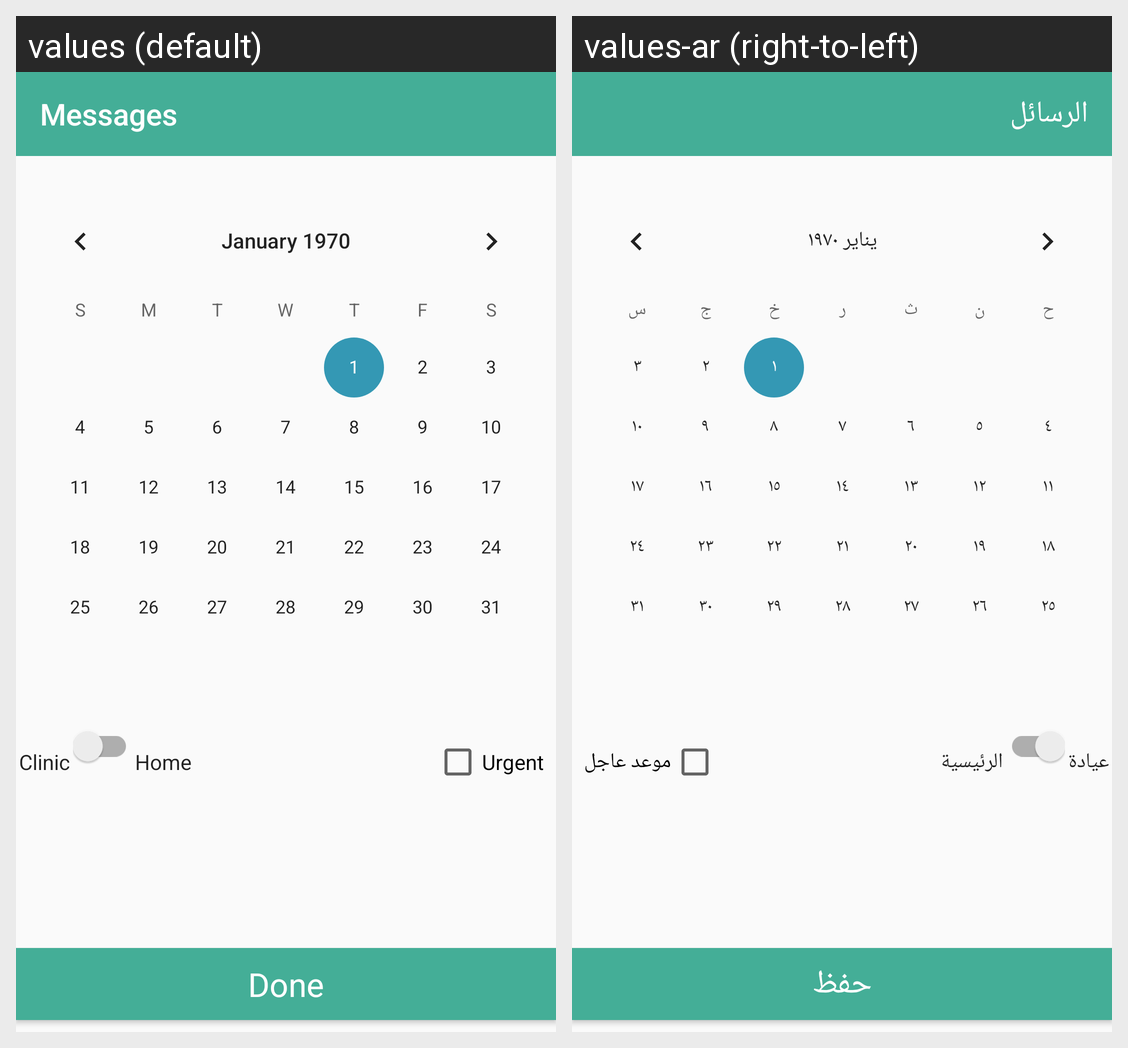

Locale-by-locale string values for the Android screen shown in this grid:
Android screen res/layout/appointment_add_layout.xml rendered under 2 locales, left to right: values (default), values-ar (right-to-left). Device: Nexus 5 (rendered at 1080×1920; each locale shown at half size, 540×960, under a caption strip naming it); theme AppTheme.
Strings drawn on this screen, with the default value and each locale's value (text and hints the layout hard-codes, and strings that could not be matched under every locale, appear in the picture but are not listed):

Clinic
  values: Clinic
  values-ar: عيادة

Home
  values: Home
  values-ar: الرئيسية

Urgent
  values: Urgent
  values-ar: موعد عاجل

Done
  values: Done
  values-ar: حفظ

Messages
  values: Messages
  values-ar: الرسائل
